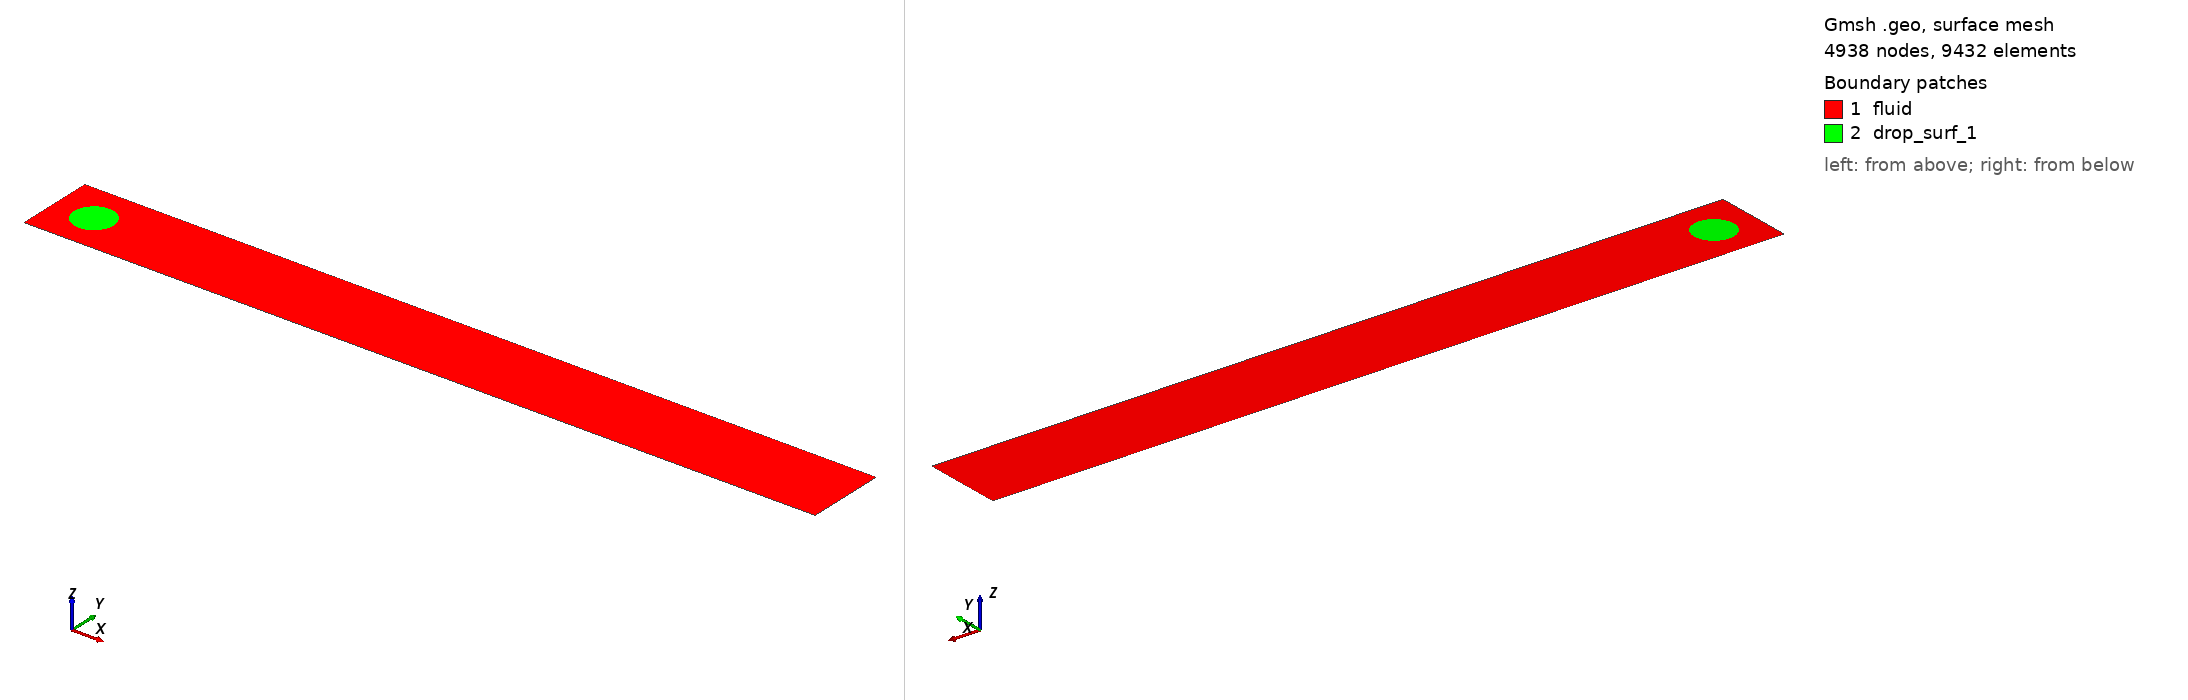

Gmsh geometry script, surface-meshed: 4938 nodes, 9432 surface elements. Boundary patches (legend numbers): 1 fluid, 2 drop_surf_1. Left view from above one corner, right view from below the opposite corner. Legend entries are the model's physical surfaces. The drawing asked Gmsh for element sizes between 1% and 20% of the model's largest extent; the script's own settings can give other sizes.

=== dad_1.geo (drawn) ===
// dad_1.geo - Straight plane microchannel (L = 10H, H = 1) with 1 drop (a/H = 0.50)
lc = 0.15;

// Outer channel contour vertices (counter-clockwise)
Point(1) = {0.0,  0.0, 0.0, lc};
Point(2) = {10.0, 0.0, 0.0, lc};
Point(3) = {10.0, 1.0, 0.0, lc};
Point(4) = {0.0,  1.0, 0.0, lc};

Line(1) = {1, 2};
Line(2) = {2, 3};
Line(3) = {3, 4};
Line(4) = {4, 1};

// Drop contour: center (0.5, 0.5), radius R = 0.25 (clockwise starting at theta = 0)
Point(5) = {0.5,  0.5,   0.0, lc};
Point(6) = {0.75, 0.5,   0.0, lc};
Point(7) = {0.375, 0.5 - 0.21650635094610965, 0.0, lc};
Point(8) = {0.375, 0.5 + 0.21650635094610965, 0.0, lc};

Circle(5) = {6, 5, 7};
Circle(6) = {7, 5, 8};
Circle(7) = {8, 5, 6};

// Boundary discretization (470 quadratic elements: 440 on channel + 30 on drop)
Transfinite Curve {1, 3} = 201;
Transfinite Curve {2, 4} = 21;
Transfinite Curve {5, 6, 7} = 11;

Curve Loop(1) = {1, 2, 3, 4};
Curve Loop(2) = {5, 6, 7};
Plane Surface(1) = {1, 2};
Plane Surface(2) = {-2};

Physical Curve("wall", 1)   = {1, 3};
Physical Curve("outlet", 2) = {2};
Physical Curve("inlet", 3)  = {4};
Physical Curve("drop_1", 4) = {5, 6, 7};
Physical Surface("fluid", 10) = {1};
Physical Surface("drop_surf_1", 11) = {2};
